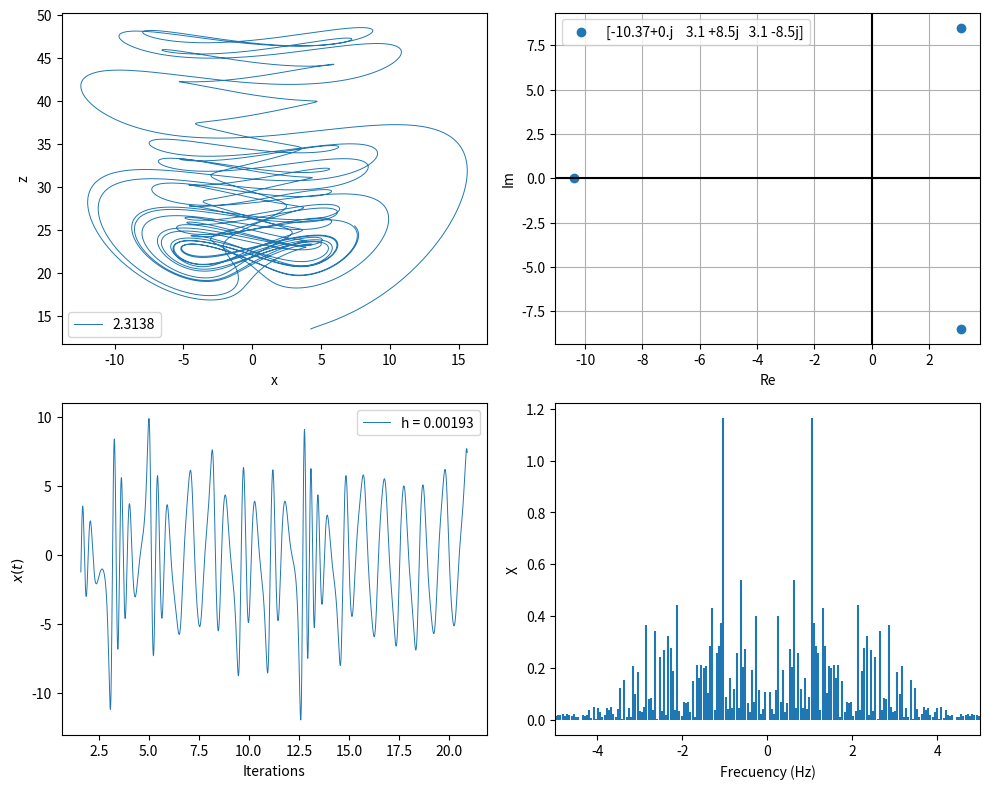

Recreate this plot in Python.
import numpy as np
import matplotlib.pyplot as plt
from scipy.fftpack import fft, fftfreq
from scipy.signal import find_peaks

# importar todas las funciones de pylab
from pylab import *
from mpl_toolkits.mplot3d import axes3d
from matplotlib import style
# =============================================================
#Método de Runge Kutta de 4to orden
def runge_kutta4(X, h, sigma, rho, beta):
    k1 = lorenz_equations(X, sigma, rho, beta)
    k2 = lorenz_equations(X + h*0.5*np.array(k1), sigma, rho, beta)
    k3 = lorenz_equations(X + h*0.5*np.array(k2), sigma, rho, beta)
    k4 = lorenz_equations(X + h*np.array(k3), sigma, rho, beta)
    X = X + (h/6.)*(np.array(k1) + 2*np.array(k2) + 2*np.array(k3) + np.array(k4))
    return X

# =============================================================


def euler_forward(X, h, a, b, c):
    """Método de Euler hacia adelante"""
    dX = chen(X, a, b, c)
    X = X + h * np.array(dX)
    return X

# =============================================================
# Ecuaciones del sistema de Lorenz
def lorenz_equations(X, sigma, rho, beta):
    x, y, z = X
    dx = sigma * (y - x)
    dy = x * (rho - z) - y
    dz = x * y - beta * z
    return [dx, dy, dz]
# ===============================================================================


def rossler(X, aa, bb, cc):
    x, y, z = X
    dx = -y - z
    dy = x + aa*y
    dz = bb + z*(x - cc)
    return [dx, dy, dz]
# ===============================================================================


def chen(X, aa, bb, cc):
    x, y, z = X
    dx = aa*(y - x)
    dy = (cc - aa)*x - x*z + cc*y
    dz = x*y - bb*z
    return [dx, dy, dz]


# =============================================================
aa, bb, cc = 28.21888891274968714,  0.7066636808327453334,  24.75217691457946856
DKY = 2.3138
# =============================================================
X = np.array([aa,bb,cc])
# print(X)
# Ajustar la h a partir de los valores propios
# Ajustar la h a partir de los valores propios
x_eq = np.sqrt(2*bb*cc-aa*bb)
y_eq = x_eq
z_eq = np.power(x_eq, 2)/bb

J = np.array([[-aa, aa, 0], [cc-aa-z_eq, cc, -x_eq], [y_eq, x_eq, -bb]])
eigenvalues, _ = np.linalg.eig(J)

vp = np.array([eigenvalues.real, eigenvalues.imag], dtype=float)
vp_non_zero = vp != 0
vp_inverse = 1/np.abs(vp[vp_non_zero])
vp_min = np.amin(vp_inverse)
vp_max = np.amax(vp_inverse)
# print(vp[vp_non_zero],vp_inverse)
# t_step=0.001
t_step = np.round(vp_min/50, 5)
n = int(1E4)

transient=int(vp_max*5/t_step)
num_steps=transient+n

# print('Ancho de paso: ', t_step)
# print('Número de pasos: ', num_steps)
# print('Transitorio:, ', transient)
# =============================================================
#Condiciones iniciales (cercanas a los puntos de equilibrio)
x0, y0, z0 = 4.246, 4.728, 13.470

sol = np.zeros((num_steps+1, 3))
sol[0] = [x0, y0, z0]

# Resolver el sistema de Lorenz usando Runge-Kutta 4th
for i in range(num_steps):
    sol[i+1] = euler_forward(sol[i],t_step,aa,bb,cc)
    
    # Condición de paro por desbordamiento
    if (sol[i+1,0]>1E3 or sol[i+1,0]<-1E3):
        suma = 1
        break
# =============================================================
# Transformada de Fourier
# Quitar el transitorio
sol2 = sol[transient:,:]

t2 = np.linspace(t_step*transient, t_step*num_steps, num_steps+1-transient)
dt2 = t2[1] - t2[0]

# Calcula la Transformada de Fourier
Y2 = fft(sol2[:,0]) / (num_steps+1-transient)  # Transformada normalizada
Y3 = fft(sol2[:,1]) / (num_steps+1-transient)  # Transformada normalizada
Y4 = fft(sol2[:,2]) / (num_steps+1-transient)  # Transformada normalizada
frq2 = fftfreq(num_steps+1-transient, dt2) 
sumax = sum(abs(Y2))    
sumay = sum(abs(Y3))    
sumaz = sum(abs(Y4))    

# Encuentra los picos
peaksx, _ = find_peaks(np.abs(Y2[0:len(sol2[:,0])//2]))
peaksy, _ = find_peaks(np.abs(Y3[0:len(sol2[:,1])//2]))
peaksz, _ = find_peaks(np.abs(Y4[0:len(sol2[:,2])//2]))
num_peaksx = len(peaksx)
num_peaksy = len(peaksy)
num_peaksz = len(peaksz)

# Encuentra picos a partir de un umbral
# Calcular la magnitud de la transformada de Fourier
magnitudex = np.abs(Y2)
magnitudey = np.abs(Y3)
magnitudez = np.abs(Y4)

# Encontrar los índices de los picos que sobrepasan un valor específico
threshold = 6
peaks_thrx, _ = find_peaks(magnitudex, height=threshold)
peaks_thry, _ = find_peaks(magnitudey, height=threshold)
peaks_thrz, _ = find_peaks(magnitudez, height=threshold)
#    print("Indices de los picos que sobrepasan el umbral:", peaks)    

num_peaks_thrx = len(peaks_thrx)

num_peaks_thry = len(peaks_thry)
num_peaks_thrz = len(peaks_thrz)    

# Calcular el valor más alto que alcanzan los picos
# max_peak_value_x = np.max(magnitudex[peaksx])
# max_peak_value_y = np.max(magnitudey[peaksy])
# max_peak_value_z = np.max(magnitudez[peaksz])

# print("El valor más alto que alcanzan los picos para x es", max_peak_value_x)
# print("El valor más alto que alcanzan los picos para y es", max_peak_value_y)
# print("El valor más alto que alcanzan los picos para z es", max_peak_value_z)

# =============================================================
# Graficar 

# subplot(311)
# p1,=plot(t2,sol2[:,0],"m",lw=0.7)
# ylabel("x")
# plt.xticks([])

# subplot(312)
# p2,=plot(t2,sol2[:,1],"m",lw=0.7)
# ylabel("y")
# plt.xticks([])

# subplot(313)
# p3,=plot(t2,sol2[:,2],"m",lw=0.7)
# ylabel("z")
# xlabel("Tiempo")
# plt.savefig("time1.pdf",dpi=300,bbox_inches= 'tight')

# clf()

# p1,=plot(sol2[:,0],sol2[:,1],"m",lw=0.3)
# xlabel("x")
# ylabel("y")
# plt.savefig("x-y1.pdf",dpi=300,bbox_inches= 'tight')
# clf()

# p2,=plot(sol2[:,0],sol2[:,2],"m",lw=0.3)
# xlabel("x")
# ylabel("z")
# plt.savefig("x-z1.pdf",dpi=300,bbox_inches= 'tight')
# clf()

# p3,=plot(sol2[:,1],sol2[:,2],"m",lw=0.3)
# xlabel("y")
# ylabel("z")
# plt.savefig("y-z1.pdf",dpi=300,bbox_inches= 'tight')
# clf()

# Atractor 3d
# fig = plt.figure()
# ax1 = fig.add_subplot(111,projection='3d')
# ax1.plot(sol2[:,0],sol2[:,1],sol2[:,2],"m",lw=0.2)
# ax1.set_xlabel('x')
# ax1.set_ylabel('y')
# ax1.set_zlabel('z')
# plt.savefig("atractor3d1.pdf",dpi=300,bbox_inches= 'tight')
# clf()
    
# label_eig = str(np.round(eigenvalues.real, 2) + np.round(eigenvalues.imag, 2) * 1j)
# file_name = "example2.pdf"

# fig = plt.figure(figsize=(10, 8))

# ax1 = fig.add_subplot(221)
# ax1.plot(sol[:,0], sol[:,2],lw=0.7)
# plt.xlabel('x')
# plt.ylabel('z')

# ax2 = fig.add_subplot(222)
# ax2.scatter(eigenvalues.real, eigenvalues.imag, marker="o")
# plt.xlabel('Re')
# plt.ylabel('Im')
# plt.axhline(0, color="black")
# plt.axvline(0, color="black")
# plt.xlim(-50,2)
# plt.grid(True)

# plt.savefig(file_name,dpi=300,bbox_inches='tight')
# plt.clf()

# file_name = "example3.pdf"

# fig = plt.figure(figsize=(10, 5))

# ax1 = fig.add_subplot(221)
# ax1.plot(t2, sol2[:,0],lw=0.7)
# ax1.set_xlabel('Iterations')
# ax1.set_ylabel('$x(t)$')

# ax2 = fig.add_subplot(222)
# ax2.vlines(frq2, 0, np.abs(Y2.imag))
# plt.xlim(-10, 10)
# # plt.ylim(0,max_peak_value_x)
# plt.xlabel('Frecuency')
# plt.ylabel('X')

# fig.tight_layout()

# plt.savefig(file_name,dpi=300,bbox_inches='tight')
# plt.clf()

# =============================================================
    # Graficar 
label_eig = str(np.round(eigenvalues.real, 2) + np.round(eigenvalues.imag, 2) * 1j)
label_dky = str(np.round(DKY,4))
label_h = 'h = '+str(t_step)
file_name = "best_chen.pdf"

fig = plt.figure(figsize=(10, 8))

ax1 = fig.add_subplot(221)
ax1.plot(sol[:,0], sol[:,2],lw=0.7)
plt.legend([label_dky])
plt.xlabel('x')
plt.ylabel('z')

ax2 = fig.add_subplot(222)
ax2.scatter(eigenvalues.real, eigenvalues.imag, marker="o")
plt.legend([label_eig])
plt.xlabel('Re')
plt.ylabel('Im')
plt.axhline(0, color="black")
plt.axvline(0, color="black")
plt.grid(True)

ax1 = fig.add_subplot(223)
ax1.plot(t2, sol2[:,0],lw=0.7)
plt.legend([label_h])
ax1.set_xlabel('Iterations')
ax1.set_ylabel('$x(t)$')

ax2 = fig.add_subplot(224)
ax2.vlines(frq2, 0, np.abs(Y2.imag))
plt.xlim(-5, 5)
# plt.ylim(0,max_peak_value_x)
plt.xlabel('Frecuency (Hz)')
plt.ylabel('X')

fig.tight_layout()

plt.savefig(file_name,dpi=300,bbox_inches='tight')
plt.clf()
